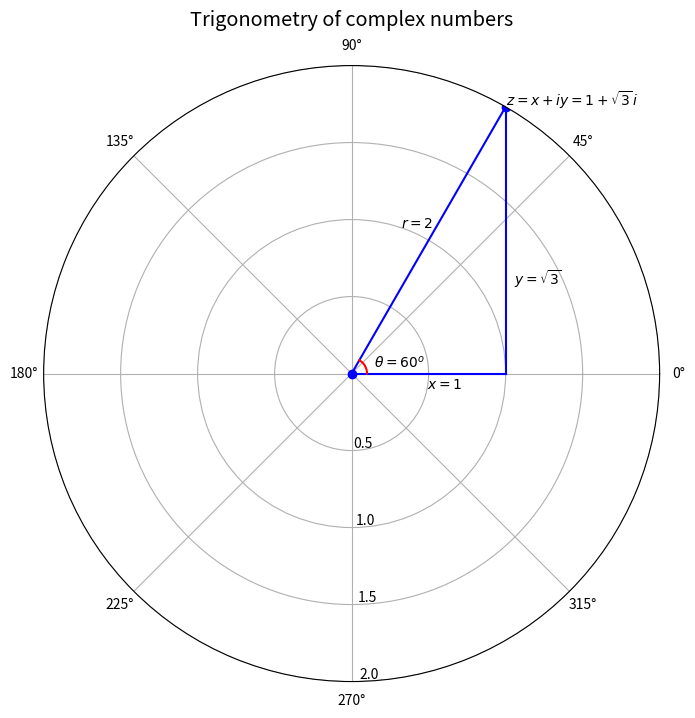

Source code (Python): (Note: this script raises an exception after producing the figure.)
import numpy as np
import matplotlib.pyplot as plt
%matplotlib inline

# Abbreviate useful values and functions
π = np.pi
zeros = np.zeros
ones = np.ones

# Set parameters
r = 2
θ = π/3
x = r * np.cos(θ)
x_range = np.linspace(0, x, 1000)
θ_range = np.linspace(0, θ, 1000)

# Plot
fig = plt.figure(figsize=(8, 8))
ax = plt.subplot(111, projection='polar')

ax.plot((0, θ), (0, r), marker='o', color='b')          # plot r
ax.plot(zeros(x_range.shape), x_range, color='b')       # plot x
ax.plot(θ_range, x / np.cos(θ_range), color='b')        # plot y
ax.plot(θ_range, ones(θ_range.shape) * 0.1, color='r')  # plot θ

ax.margins(0) # Let the plot starts at origin

ax.set_title("Trigonometry of complex numbers", va='bottom', fontsize='x-large')

ax.set_rmax(2)
ax.set_rticks((0.5, 1, 1.5, 2))  # less radial ticks
ax.set_rlabel_position(-88.5)    # get radial labels away from plotted line

ax.text(θ, r+0.01 , r'$z = x + iy = 1 + \sqrt{3}\, i$')   # label z
ax.text(θ+0.2, 1 , '$r = 2$')                             # label r
ax.text(0-0.2, 0.5, '$x = 1$')                            # label x
ax.text(0.5, 1.2, r'$y = \sqrt{3}$')                      # label y
ax.text(0.25, 0.15, r'$\theta = 60^o$')                   # label θ

ax.grid(True)
plt.show()

from sympy import *

# Set parameters
r = 0.9
θ = π/4
x0 = 4
x1 = 2 * r * sqrt(2)

# Define symbols to be calculated
ω, p = symbols('ω p', real=True)

# Solve for ω
## Note: we choose the solution near 0
eq1 = Eq(x1/x0 - r * cos(ω+θ) / cos(ω))
ω = nsolve(eq1, ω, 0)
ω = np.float(ω)
print(f'ω = {ω:1.3f}')

# Solve for p
eq2 = Eq(x0 - 2 * p * cos(ω))
p = nsolve(eq2, p, 0)
p = np.float(p)
print(f'p = {p:1.3f}')

# Define range of n
max_n = 30
n = np.arange(0, max_n+1, 0.01)

# Define x_n
x = lambda n: 2 * p * r**n * np.cos(ω + n * θ)

# Plot
fig, ax = plt.subplots(figsize=(12, 8))

ax.plot(n, x(n))
ax.set(xlim=(0, max_n), ylim=(-5, 5), xlabel='$n$', ylabel='$x_n$')

ax.spines['bottom'].set_position('center') # Set x-axis in the middle of the plot
ax.spines['right'].set_color('none')
ax.spines['top'].set_color('none')
ax.xaxis.set_ticks_position('bottom')
ax.yaxis.set_ticks_position('left')

ticklab = ax.xaxis.get_ticklabels()[0] # Set x-label position
trans = ticklab.get_transform()
ax.xaxis.set_label_coords(31, 0, transform=trans)

ticklab = ax.yaxis.get_ticklabels()[0] # Set y-label position
trans = ticklab.get_transform()
ax.yaxis.set_label_coords(0, 5, transform=trans)

ax.grid()
plt.show()

# Define symbols
ω, θ = symbols('ω θ', real=True)

# Verify
print("cos(ω)cos(θ) - sin(ω)sin(θ) =", simplify(cos(ω)*cos(θ) - sin(ω) * sin(θ)))
print("cos(ω)sin(θ) + sin(ω)cos(θ) =", simplify(cos(ω)*sin(θ) + sin(ω) * cos(θ)))

# Set initial printing
init_printing()

ω = Symbol('ω')
print('The analytical solution for integral of cos(ω)sin(ω) is:')
integrate(cos(ω) * sin(ω), ω)

print('The numerical solution for the integral of cos(ω)sin(ω) from -π to π is:')
integrate(cos(ω) * sin(ω), (ω, -π, π))